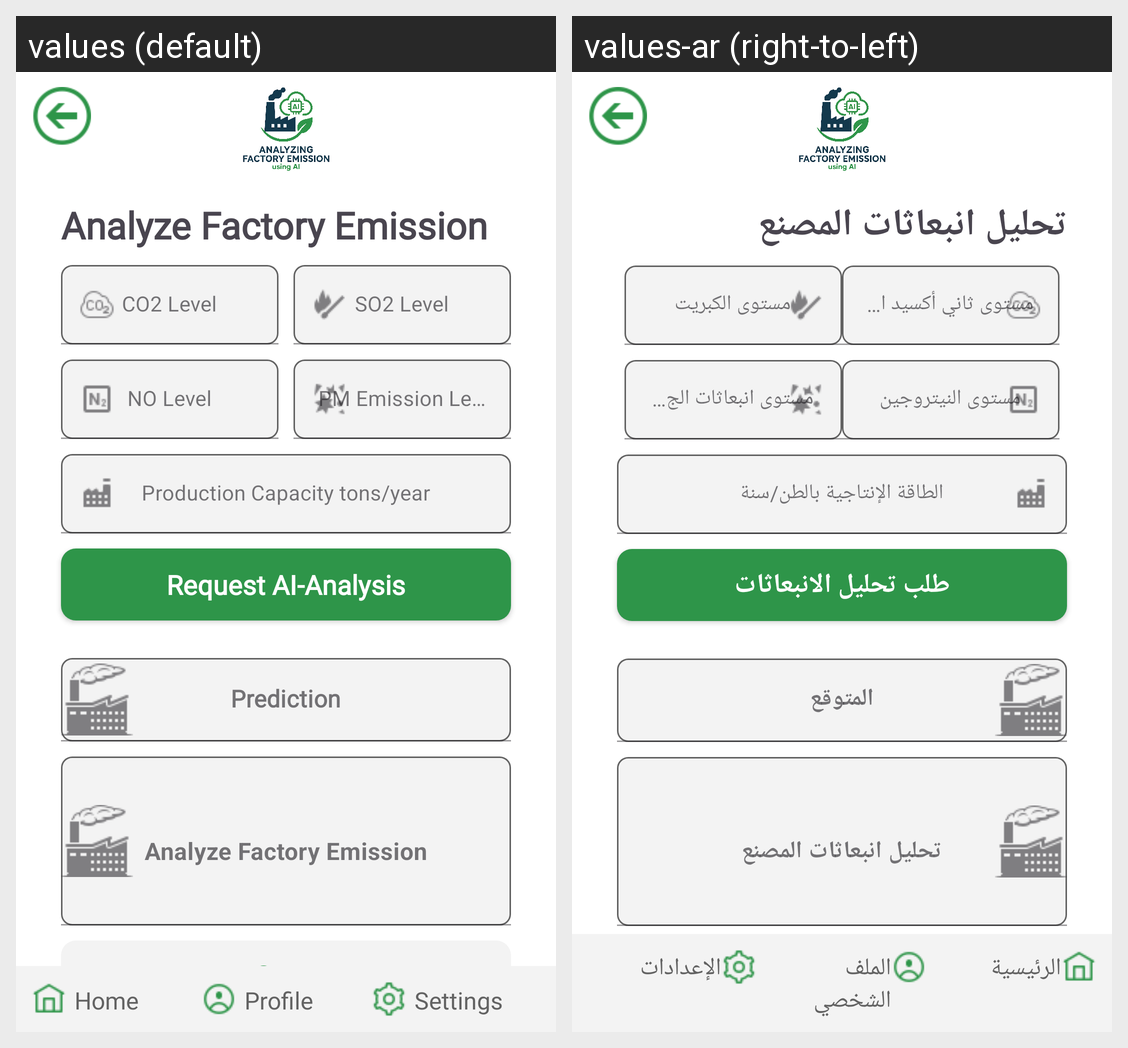

This grid shows one Android layout under two languages. Give, for every string resource on the screen, its name, the default text and each shown locale's text.
Android screen res/layout/activity_analyze_factory_emission.xml rendered under 2 locales, left to right: values (default), values-ar (right-to-left). Device: Nexus 5 (rendered at 1080×1920; each locale shown at half size, 540×960, under a caption strip naming it); theme Theme.Factory_Emission.
Strings drawn on this screen, with the default value and each locale's value (text and hints the layout hard-codes, and strings that could not be matched under every locale, appear in the picture but are not listed):

analyze_factory_emission
  values: Analyze Factory Emission
  values-ar: تحليل انبعاثات المصنع

co2_level
  values: CO2 Level
  values-ar: مستوى ثاني أكسيد الكربون

so2_level
  values: SO2 Level
  values-ar: مستوى الكبريت

no_level
  values: NO Level
  values-ar: مستوى النيتروجين

pm_level
  values: PM Emission Level
  values-ar: مستوى انبعاثات الجسيمات الدقيقة

production
  values: Production Capacity tons/year
  values-ar: الطاقة الإنتاجية بالطن/سنة

analysis_result
  values: Request AI-Analysis
  values-ar: طلب تحليل الانبعاثات

prediction
  values: Prediction
  values-ar: المتوقع

save
  values: Save
  values-ar: حفظ

home
  values: Home
  values-ar: الرئيسية

profile
  values: Profile
  values-ar: الملف الشخصي

settings
  values: Settings
  values-ar: الإعدادات
